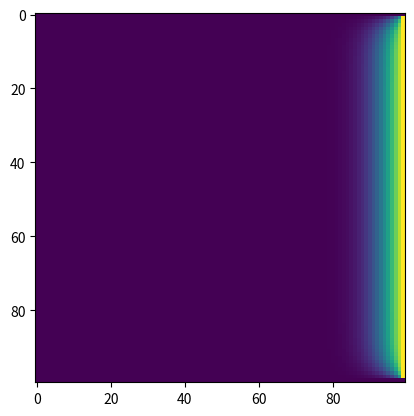

Write the Python code that produced this figure.
import numpy as np
import matplotlib.pyplot as plt
import matplotlib.animation as animation
class HeatEquationFDM:
    def __init__(self, alpha, L, T, Nx, Ny, Nt):
        """
        Initializes the finite difference method solver with the given parameters.

        Parameters:
        alpha (float): Diffusivity
        L (float): Length of the domain
        T (float): Time to solve until (in seconds)
        Nx (int): Number of spatial points in x-direction
        Ny (int): Number of spatial points in y-direction
        Nt (int): Number of time steps
        """
        self.alpha = alpha
        self.L = L
        self.T = T
        self.Nx = Nx
        self.Ny = Ny
        self.Nt = Nt
        self.dx = L / (Nx - 1)
        self.dy = L / (Ny - 1)
        self.dt = min(self.dx**2/(4*alpha), self.dy**2/(4*alpha))
        self.u = np.zeros((Nx, Ny, Nt))

    def solve(self):
        """
        Solves the heat equation using finite difference method.

        Returns:
        ndarray: Solved temperature distribution in 3D (x, y, time).
        """
        # Initial condition
        self.u[:, :, 0] = np.zeros((self.Nx, self.Ny))

        # Boundary conditions
        self.u[:, -1, :] = 100  # Right edge
        self.u[:, 0, :] = 0  # Bottom edge
        self.u[0, :, :] = 0  # Left edge
        self.u[-1, :, :] = 0  # Top edge

        # Finite difference scheme
        for k in range(self.Nt - 1):
            for i in range(1, self.Nx - 1):
                for j in range(1, self.Ny - 1):
                    self.u[i, j, k + 1] = (self.u[i, j, k] +
                        self.alpha * self.dt * ((self.u[i + 1, j, k] - 2 * self.u[i, j, k] + self.u[i - 1, j, k]) / self.dx**2 +
                        (self.u[i, j + 1, k] - 2 * self.u[i, j, k] + self.u[i, j - 1, k]) / self.dy**2))
        return self.u

    def get_xyt_grids(self):
        """
        Generates the spatial and temporal grids.

        Returns:
        tuple: x, y, and t grids as numpy arrays.
        """
        x_data = np.linspace(0, self.L, self.Nx)
        y_data = np.linspace(0, self.L, self.Ny)
        t_data = np.linspace(0, self.T, self.Nt)
        return x_data, y_data, t_data
    
    def animate_solution(self):
        """
        Creates an animated heat map of the solution.
        """
        fig = plt.figure()
        im = plt.imshow(self.u[:,:,0], animated=True)

        def updatefig(i):
            im.set_array(self.u[:,:,i])
            return im,

        ani = animation.FuncAnimation(fig, updatefig, frames=self.Nt, interval=50, blit=True)
        ani.save("FDM_Solution.gif")
  



if __name__== "__main__":
    heat_solver = HeatEquationFDM(alpha=1.0, L=1.0, T=1.0, Nx=100, Ny=100, Nt=101)
    heat_solver.solve()
    heat_solver.animate_solution()
